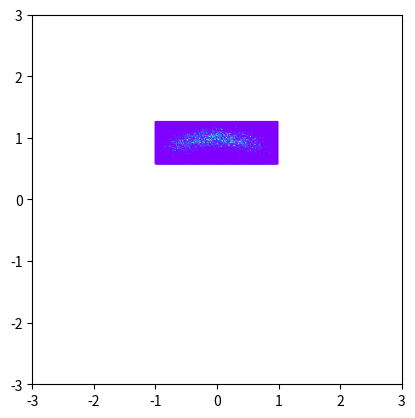

This chart was generated by the following Python code:
import numpy as np
import matplotlib.pyplot as plt

class Distribution():
    """
    Distribution class for type 1 or type 2
    """
    def __init__(self, size = 100, sigma_1 = 0.1, sigma_2 = 0.1, mu_1 = 1, mu_2 = 1, int_start = -1,int_end = 1):
        self.size = int(size)
        self.sigma_1 = float(sigma_1)
        self.sigma_2 = float(sigma_2)
        self.mu_1 = float(mu_1)
        self.mu_2 = float(mu_2)
        self.start = float(int_start)
        self.end = float(int_end)

    def distribution_1(self, z, alpha = 1):
        z = np.reshape(z, [z.shape[0], 2])
        x_1, x_2 = z[:, 0], z[:, 1]
        norm = (1 / (2 * np.pi * self.sigma_1 * self.sigma_2))
        exp1 = (np.sqrt(x_1 ** 2 + x_2 ** 2)- self.mu_1) ** 2 / (2 * self.sigma_1 ** 2)
        exp2 = (x_2 - self.mu_2) ** 2 / (2 * self.sigma_2 ** 2)
        z = norm*(np.exp(-exp1-exp2))
        return x_1,x_2,z
    def distribution_2(self, alpha = 1):
        z = np.reshape(z, [z.shape[0], 2])
        x_1, x_2 = z[:, 0], z[:, 1]
        sigma_1 = 1/10
        sigma_2 = np.sqrt(10)
        z = (1 / (2 * np.pi * sigma_1 * sigma_2))*np.exp(-(x_2 - x_1**2) ** 2 /(2*sigma_1**2) -
                                                          (x_1 - 1) ** 2 / (2* sigma_2 ** 2))

        return x_1, x_2, z
    def visualize(self, options = 1):

        if options == 1:
            r = np.linspace(-5, 5, 1000)
            z = np.array(np.meshgrid(r, r)).transpose(1, 2, 0)
            z = np.reshape(z, [z.shape[0] * z.shape[1], -1])
            x_1,x_2,z = self.distribution_1(z)
        elif options == 2:
            r = np.linspace(-5, 5, 1000)
            z = np.array(np.meshgrid(r, r)).transpose(1, 2, 0)
            z = np.reshape(z, [z.shape[0] * z.shape[1], -1])
            x_1, x_2, z = self.distribution_2(z)
        elif options == "sampling_1":
            samples = self.metropolis_hastings(self.distribution_1)
        elif options == "sampling_2":
            samples = self.metropolis_hastings(self.distribution_2)
        if type(options) == int:
            plt.contourf(x_1, x_2, z, cmap='Blues')
            plt.colorbar()
            plt.show()
        else:
            plt.hexbin(samples[:, 0], samples[:, 1], cmap='rainbow')
            plt.gca().set_aspect('equal', adjustable='box')
            plt.xlim([-3, 3])
            plt.ylim([-3, 3])
            plt.show()

    def metropolis_hastings(self, density_function, sampling_size = 100000):
        """
        mtropolis hasting algorithms for sampling
        :param density_function:
        :param sampling_size:
        :return: samples
        """
        burnin_size = 5000
        sampling_size += burnin_size
        x0 = np.array([[0, 0]])
        xt = x0
        samples = []
        for i in range(sampling_size):
            xt_candidate = np.array([np.random.multivariate_normal(xt[0], np.eye(2))])
            accept_prob = (density_function(xt_candidate)[-1]) / (density_function(xt)[-1])
            if np.random.uniform(0, 1) < accept_prob:
                xt = xt_candidate
            samples.append(xt)
        samples = np.array(samples[burnin_size:])
        samples = np.reshape(samples, [samples.shape[0], 2])
        return samples


if __name__ == "__main__":
    d = Distribution()
    d.visualize(options = 'sampling_1')